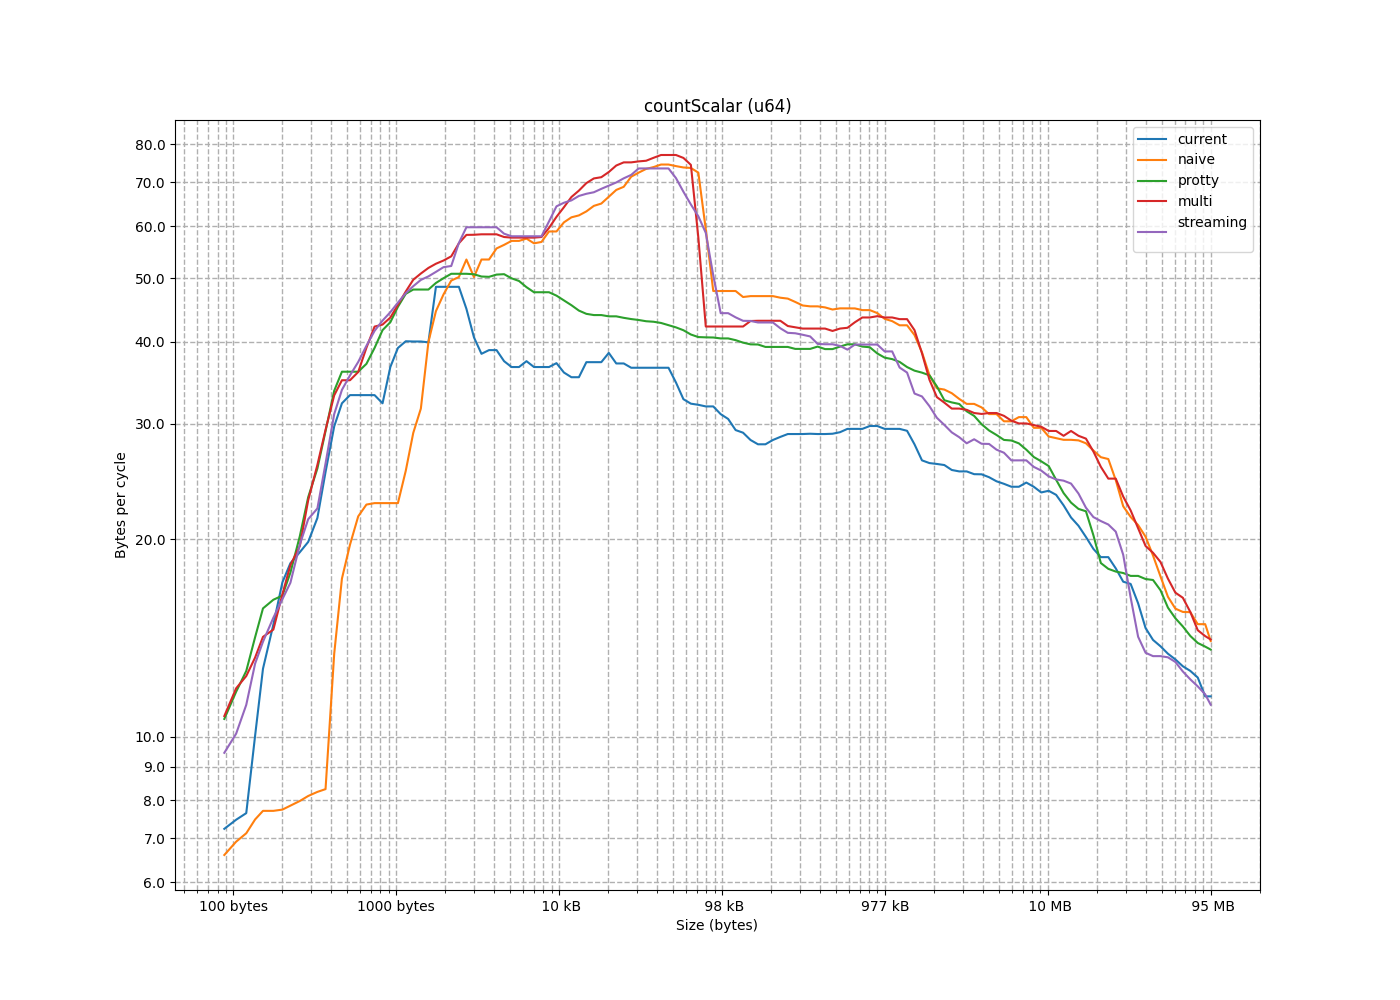

The table this chart was drawn from, first rows:
size, current, naive, protty, multi, streaming
8, 1.341, 2.543, 2.061, 1.963, 2.057
16, 2.295, 4.045, 4.142, 3.882, 4.163
24, 3.266, 4.734, 6.232, 5.954, 5.804
32, 3.639, 5.919, 8.267, 7.487, 8.269
40, 7.38, 6.361, 10.09, 10.14, 10.16
48, 7.099, 6.848, 12.22, 12.34, 12.22
56, 7.569, 7.72, 15.39, 14, 14.28
64, 7.731, 7.262, 16.36, 14.41, 16.31
72, 13.04, 6.994, 11.21, 11.38, 8.842
88, 12.35, 7.703, 12.98, 12.42, 10.07
104, 17.78, 8.216, 16.47, 14.74, 13.64
120, 16.61, 7.935, 16, 18.3, 16.1
136, 19, 7.77, 19.12, 18.24, 18.04
152, 19.24, 8.268, 21.35, 20.78, 21.25
176, 22.72, 6.184, 25.03, 25.11, 22.9
200, 27.94, 8.377, 26.27, 26.84, 21.68
224, 20.4, 8.033, 32.21, 31.9, 29.29
256, 33.41, 42, 35.17, 35.5, 32.8
288, 32.95, 36.6, 36.87, 34.41, 34.8
328, 41.72, 28.57, 37.18, 36.46, 36.32
368, 46.78, 22.49, 42.23, 41.9, 40.68
416, 31.53, 18.39, 41.13, 42.5, 42.46
464, 49, 16.46, 43.47, 44.61, 43.74
520, 50.53, 20.87, 32.51, 32.25, 38.22
584, 31.46, 22.7, 31.68, 42.51, 45.05
656, 27.26, 28.16, 47.69, 46.49, 46.77
736, 29.47, 22.72, 48.43, 48.97, 48.14
824, 30.12, 51.33, 52.18, 50.52, 51.9
920, 52.81, 33.33, 47.01, 51.16, 50.3
1024, 48.64, 59.74, 50.11, 52.7, 50.37
1144, 51.05, 46.65, 49.94, 54.27, 52.33
1272, 18.55, 29.96, 51.49, 52.54, 49.13
1416, 51.37, 47.88, 47.11, 53.74, 52.09
1576, 48.41, 54.25, 39.85, 58.81, 63.32
1752, 55.56, 42.45, 54.23, 60.66, 60.88
1952, 34.87, 52.56, 53.99, 62.8, 61.51
2176, 23.33, 56.8, 55.51, 66.07, 63.13
2424, 39.84, 57.72, 55.17, 66.04, 66.41
2696, 41.44, 57.23, 41.24, 57.65, 58.74
3000, 28.55, 43.87, 46.47, 57.7, 54.78
3336, 36.88, 63.26, 49.13, 57.89, 55.58
3712, 37.88, 51, 51.38, 56.08, 54.79
4128, 53.86, 60.09, 49.92, 56.61, 57.69
4592, 36.36, 55.65, 50.07, 56.65, 58.21
5104, 31.02, 57.77, 47.79, 54.39, 56.75
5672, 27.48, 55.83, 47.43, 62.63, 63.88
6304, 52.84, 61.61, 39.09, 65.71, 65.52
7008, 35.19, 55.14, 46.66, 61.44, 65.92
7792, 40.25, 62.45, 42.36, 68.73, 64.85
8664, 32.05, 62.25, 45.88, 67.3, 67.66
9632, 39.02, 65.06, 45.11, 70.94, 67.59
10704, 35.47, 68.29, 43.33, 71.56, 69.22
11896, 33.32, 64.01, 44.17, 71.04, 71.27
13224, 44.73, 64.93, 44.1, 73.65, 70.76
14696, 42.41, 68.07, 43.71, 74.91, 66.95
16336, 33.63, 69.58, 43.79, 75.3, 69.22
18152, 46, 75.73, 43.34, 75.64, 74.92
20176, 37.94, 75.19, 43.05, 77, 72.49
22424, 36.22, 73.53, 42.89, 77.15, 75.55
24920, 32.27, 74.23, 42.22, 78.77, 74.56
... 79 more rows
